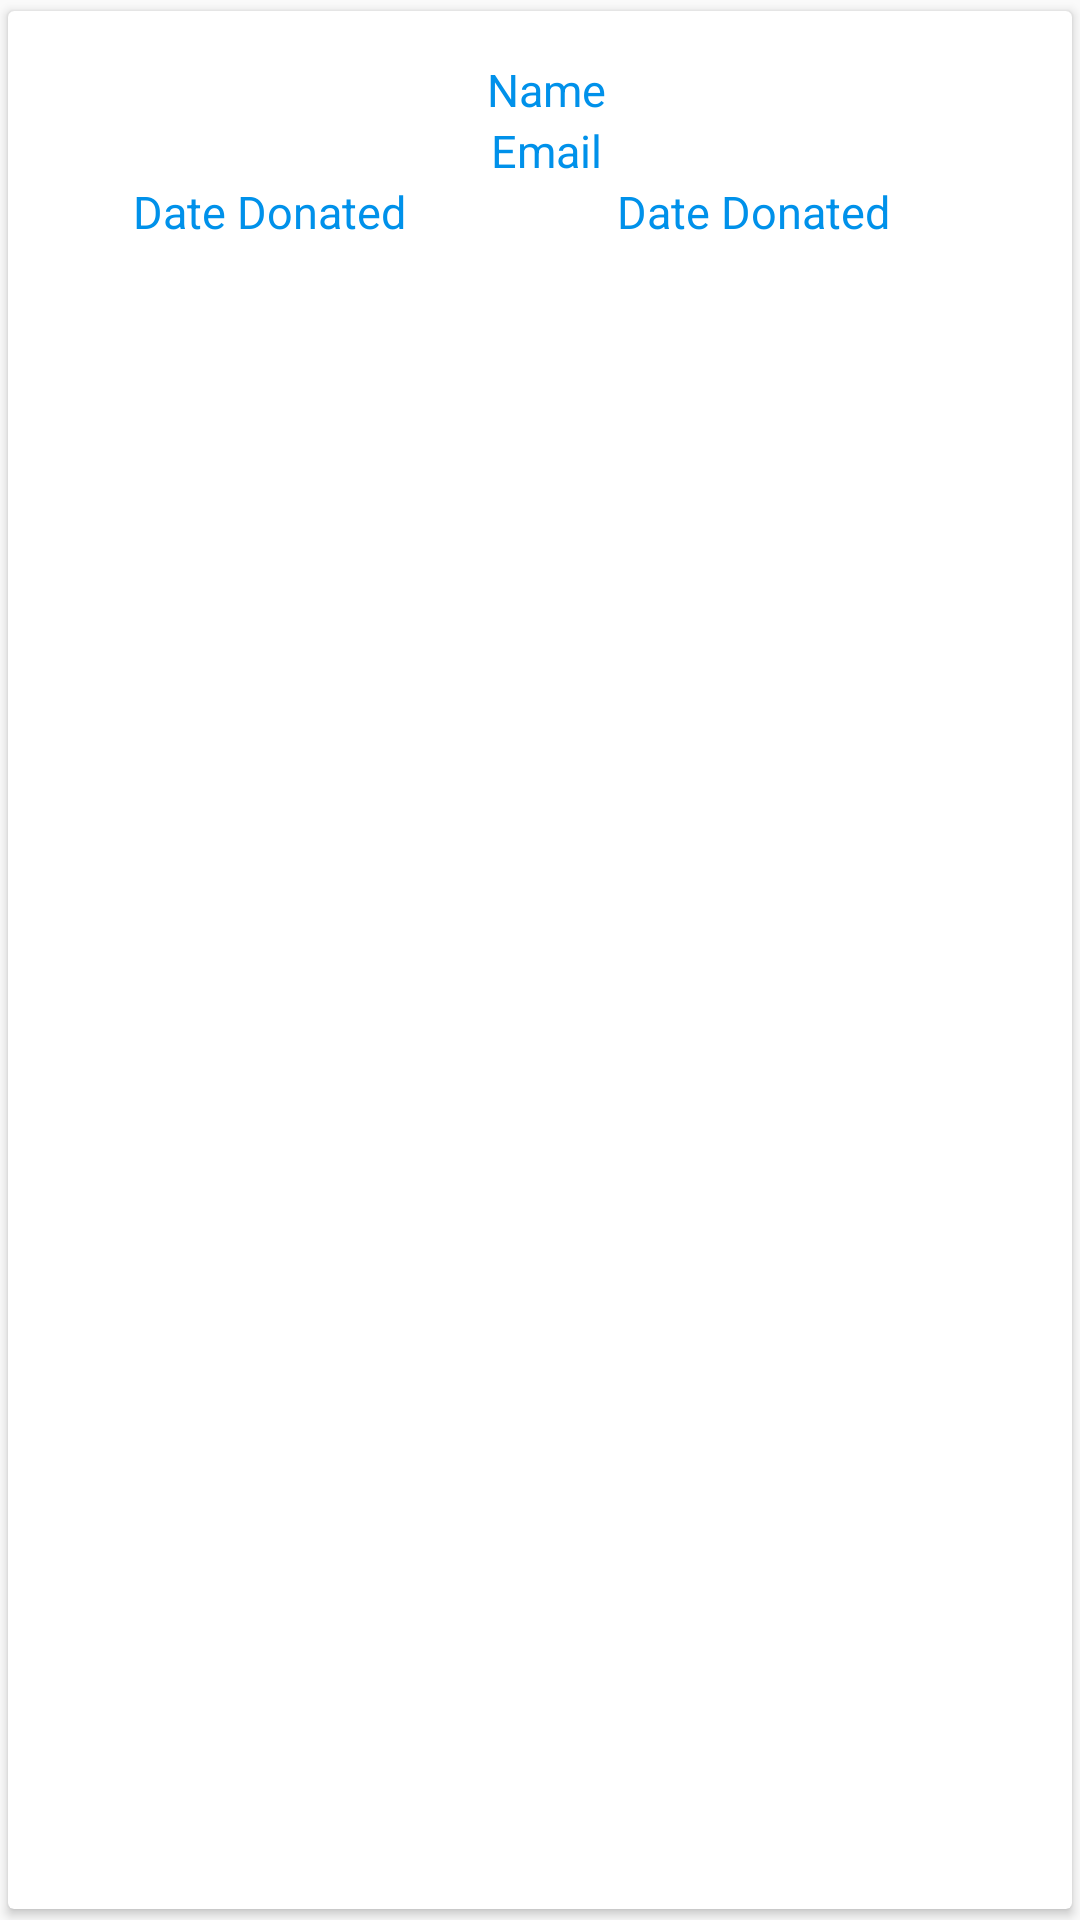

Here is an Android app screen rendered from its layout file. Give the layout XML and the strings, colors and styles it references.
<!-- AndroidManifest.xml: application theme Theme.Sevaarth -->
<!-- res/layout/donationsrvfrag.xml -->
<?xml version="1.0" encoding="utf-8"?>
<androidx.cardview.widget.CardView xmlns:android="http://schemas.android.com/apk/res/android"
    xmlns:xmnls="http://schemas.android.com/tools"
    xmlns:app="http://schemas.android.com/apk/res-auto"
    xmnls:android="http://schemas.android.com/apk/res/android"
    android:layout_width="match_parent"
    android:layout_height="wrap_content"
    app:cardUseCompatPadding="true">


    <RelativeLayout
        android:layout_width="match_parent"
        android:layout_height="wrap_content"
        android:padding="16dp">

        <TextView
            android:id="@+id/name"
            android:layout_width="match_parent"
            android:layout_height="wrap_content"
            android:layout_marginLeft="4dp"
            android:text="Name"
            android:textColor="#0091EA"
            android:textSize="15dp"
            android:gravity="center"/>

        <TextView
            android:id="@+id/email"
            android:layout_width="match_parent"
            android:layout_height="wrap_content"
            android:layout_marginLeft="4dp"
            android:layout_below="@+id/name"
            android:textColor="#0091EA"
            android:text="Email"
            android:textSize="15dp"
            android:gravity="center"/>

        <TextView
            android:id="@+id/date"
            android:layout_width="134dp"
            android:layout_height="wrap_content"
            android:layout_below="@+id/email"
            android:layout_marginLeft="4dp"
            android:gravity="center"
            android:text="Date Donated"
            android:textColor="#0091EA"
            android:textSize="15dp" />

        <TextView
            android:id="@+id/date_val"
            android:layout_width="237dp"
            android:layout_height="wrap_content"
            android:layout_below="@+id/email"
            android:layout_marginLeft="4dp"
            android:layout_toRightOf="@+id/date"
            android:gravity="center"
            android:text="Date Donated"
            android:textColor="#0091EA"
            android:textSize="15dp" />

    </RelativeLayout>

</androidx.cardview.widget.CardView>
<!-- resources referenced by this layout -->
<resources>
  <style name="Theme.Sevaarth" parent="Theme.AppCompat.DayNight.NoActionBar">
          
          <item name="colorPrimary">#0091EA</item>
          <item name="colorPrimaryVariant">#2196F3</item>
          <item name="colorOnPrimary">@color/white</item>
          
          <item name="colorSecondary">@color/teal_200</item>
          <item name="colorSecondaryVariant">@color/teal_700</item>
          <item name="colorOnSecondary">@color/black</item>
          
          <item name="android:statusBarColor" tools:targetApi="l">?attr/colorPrimaryVariant</item>
          
      </style>
  <color name="white">#FFFFFFFF</color>
  <color name="teal_200">#FF03DAC5</color>
  <color name="teal_700">#FF018786</color>
  <color name="black">#FF000000</color>
</resources>
